Dataset: RBC_database (GitHub, MontpellierRessourcesImagerie/mri-workshop-machine-learning). Classes: bad red blood cell, good red blood cell.

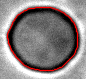
Label: good red blood cell

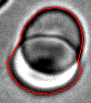
Label: bad red blood cell

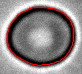
Label: good red blood cell

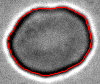
Label: good red blood cell

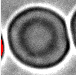
Label: bad red blood cell

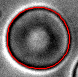
Label: bad red blood cell
